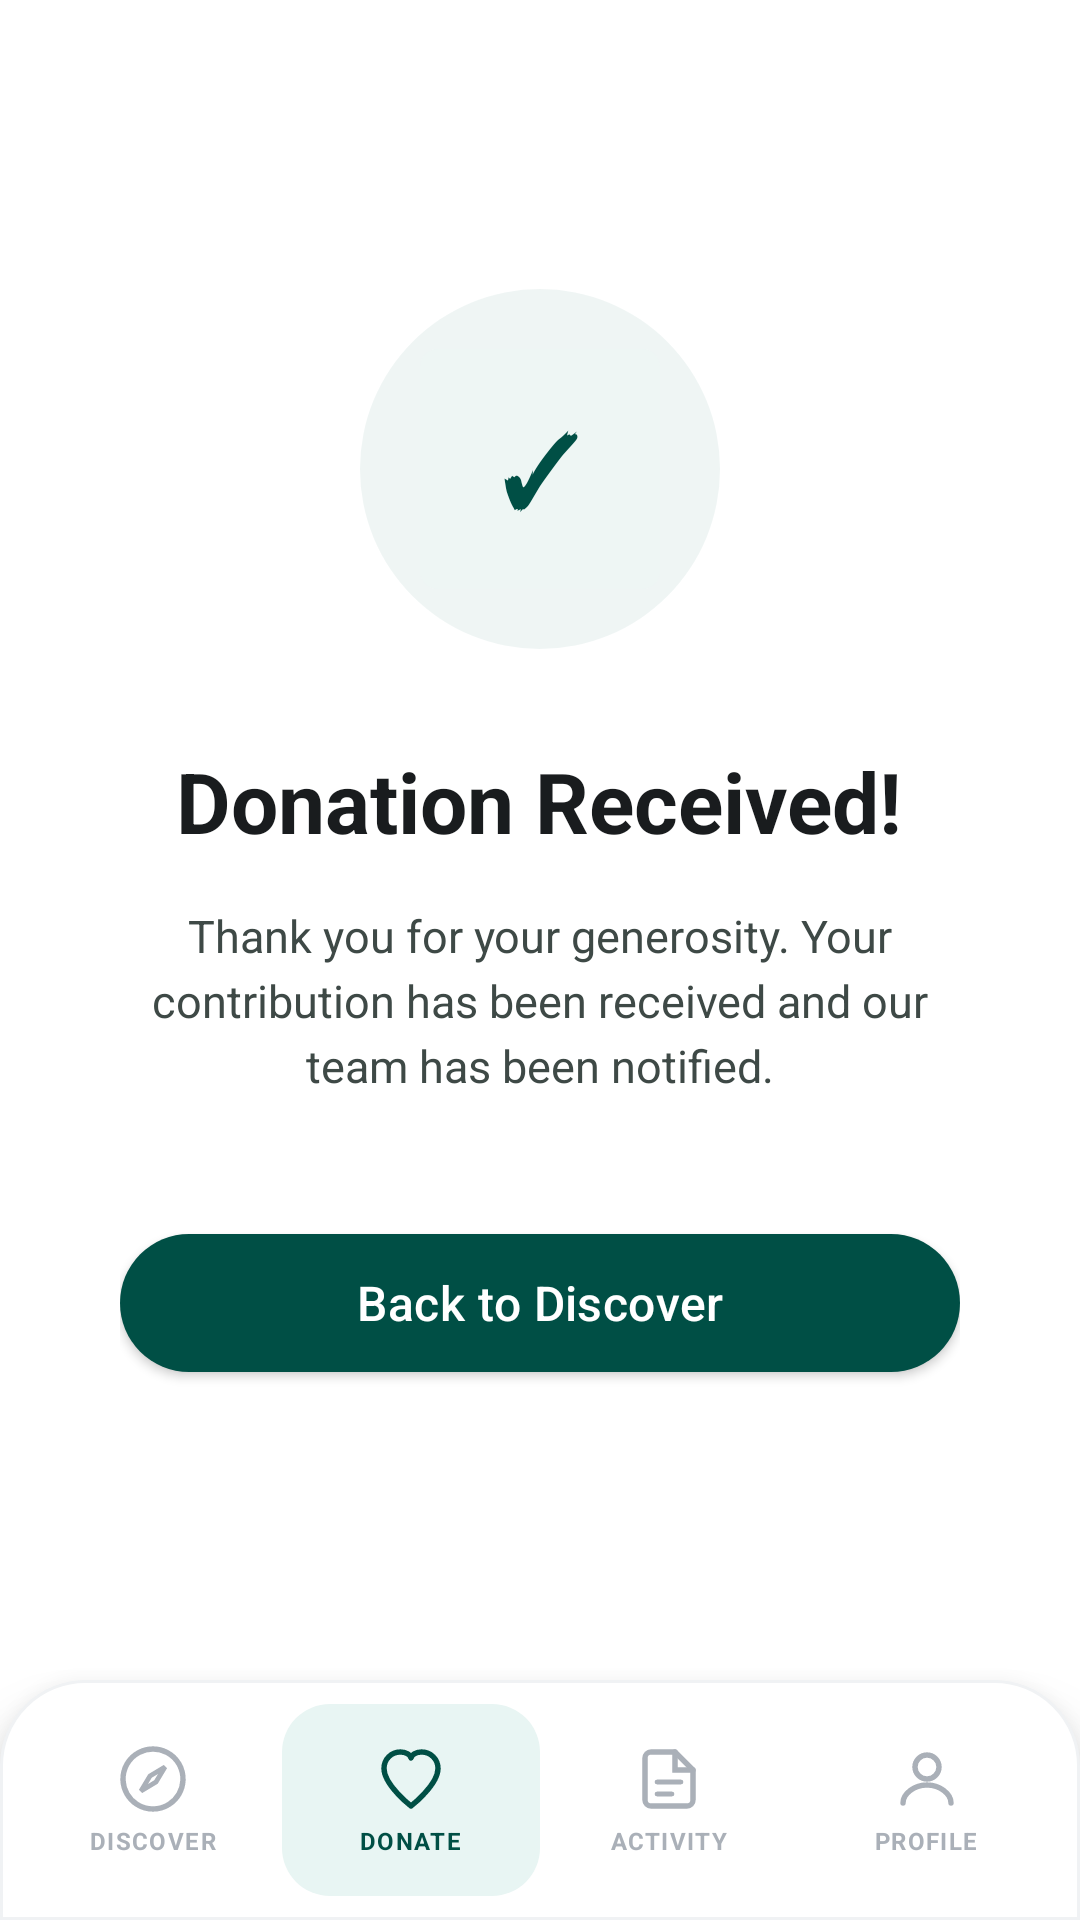

Layout XML and referenced resources for this Android screen:
<!-- AndroidManifest.xml: application theme Theme.LendAHand -->
<!-- res/layout/activity_donation_confirmed.xml -->
<?xml version="1.0" encoding="utf-8"?>
<androidx.constraintlayout.widget.ConstraintLayout
    xmlns:android="http://schemas.android.com/apk/res/android"
    xmlns:app="http://schemas.android.com/apk/res-auto"
    android:layout_width="match_parent"
    android:layout_height="match_parent"
    android:background="#FFFFFF">

    
    <LinearLayout
        android:layout_width="match_parent"
        android:layout_height="0dp"
        android:orientation="vertical"
        android:gravity="center"
        android:paddingStart="40dp"
        android:paddingEnd="40dp"
        app:layout_constraintTop_toTopOf="parent"
        app:layout_constraintBottom_toTopOf="@id/bottomNav">

        
        <FrameLayout
            android:layout_width="120dp"
            android:layout_height="120dp"
            android:layout_marginBottom="32dp">
            <View
                android:layout_width="120dp"
                android:layout_height="120dp"
                android:background="@drawable/circle_ring_light"
                android:alpha="0.5"/>
            <TextView
                android:layout_width="80dp"
                android:layout_height="80dp"
                android:layout_gravity="center"
                android:background="@drawable/verified_badge_bg"
                android:gravity="center"
                android:text="✓"
                android:textColor="@color/primary"
                android:textSize="32sp"
                android:textStyle="bold"/>
        </FrameLayout>

        <TextView
            android:layout_width="wrap_content"
            android:layout_height="wrap_content"
            android:text="Donation Received!"
            android:textColor="@color/on_surface"
            android:textSize="28sp"
            android:textStyle="bold"
            android:layout_marginBottom="16dp"/>

        <TextView
            android:layout_width="match_parent"
            android:layout_height="wrap_content"
            android:text="Thank you for your generosity. Your contribution has been received and our team has been notified."
            android:textColor="@color/on_surface_variant"
            android:textSize="15sp"
            android:gravity="center"
            android:lineSpacingExtra="4dp"
            android:layout_marginBottom="40dp"/>

        <com.google.android.material.button.MaterialButton
            android:id="@+id/btnBackToDiscover"
            style="@style/LendAHand.Button.Primary"
            android:layout_width="match_parent"
            android:layout_height="58dp"
            android:text="Back to Discover"
            android:textSize="16sp"/>

    </LinearLayout>

    
    <LinearLayout
        android:id="@+id/bottomNav"
        android:layout_width="match_parent"
        android:layout_height="80dp"
        android:background="@drawable/bottom_nav_bg"
        android:elevation="12dp"
        android:orientation="horizontal"
        android:weightSum="4"
        android:paddingStart="8dp"
        android:paddingEnd="8dp"
        android:paddingTop="8dp"
        android:paddingBottom="8dp"
        app:layout_constraintBottom_toBottomOf="parent">

        <LinearLayout
            android:id="@+id/navDiscover"
            android:layout_width="0dp"
            android:layout_height="match_parent"
            android:layout_weight="1"
            android:orientation="vertical"
            android:gravity="center"
            android:padding="6dp">
            <ImageView
                android:layout_width="24dp"
                android:layout_height="24dp"
                android:src="@drawable/ic_nav_discover"
                android:layout_gravity="center"
                android:tint="#aab0b8"/>
            <TextView
                android:layout_width="wrap_content"
                android:layout_height="wrap_content"
                android:text="DISCOVER"
                android:textSize="8sp"
                android:textColor="#aab0b8"
                android:textStyle="bold"
                android:letterSpacing="0.06"
                android:layout_marginTop="3dp"
                android:layout_gravity="center"/>
        </LinearLayout>

        <LinearLayout
            android:id="@+id/navDonate"
            android:layout_width="0dp"
            android:layout_height="match_parent"
            android:layout_weight="1"
            android:orientation="vertical"
            android:gravity="center"
            android:padding="6dp"
            android:background="@drawable/nav_active_bg">
            <ImageView
                android:layout_width="24dp"
                android:layout_height="24dp"
                android:src="@drawable/ic_nav_donate"
                android:layout_gravity="center"/>
            <TextView
                android:layout_width="wrap_content"
                android:layout_height="wrap_content"
                android:text="DONATE"
                android:textSize="8sp"
                android:textColor="@color/primary"
                android:textStyle="bold"
                android:letterSpacing="0.06"
                android:layout_marginTop="3dp"
                android:layout_gravity="center"/>
        </LinearLayout>

        <LinearLayout
            android:id="@+id/navActivity"
            android:layout_width="0dp"
            android:layout_height="match_parent"
            android:layout_weight="1"
            android:orientation="vertical"
            android:gravity="center"
            android:padding="6dp">
            <ImageView
                android:layout_width="24dp"
                android:layout_height="24dp"
                android:src="@drawable/ic_nav_activity"
                android:layout_gravity="center"
                android:tint="#aab0b8"/>
            <TextView
                android:layout_width="wrap_content"
                android:layout_height="wrap_content"
                android:text="ACTIVITY"
                android:textSize="8sp"
                android:textColor="#aab0b8"
                android:textStyle="bold"
                android:letterSpacing="0.06"
                android:layout_marginTop="3dp"
                android:layout_gravity="center"/>
        </LinearLayout>

        <LinearLayout
            android:id="@+id/navProfile"
            android:layout_width="0dp"
            android:layout_height="match_parent"
            android:layout_weight="1"
            android:orientation="vertical"
            android:gravity="center"
            android:padding="6dp">
            <ImageView
                android:layout_width="24dp"
                android:layout_height="24dp"
                android:src="@drawable/ic_nav_profile"
                android:layout_gravity="center"
                android:tint="#aab0b8"/>
            <TextView
                android:layout_width="wrap_content"
                android:layout_height="wrap_content"
                android:text="PROFILE"
                android:textSize="8sp"
                android:textColor="#aab0b8"
                android:textStyle="bold"
                android:letterSpacing="0.06"
                android:layout_marginTop="3dp"
                android:layout_gravity="center"/>
        </LinearLayout>

    </LinearLayout>

</androidx.constraintlayout.widget.ConstraintLayout>
<!-- resources referenced by this layout -->
<resources>
  <color name="on_surface">#191c1e</color>
  <color name="on_surface_variant">#3e4946</color>
  <color name="primary">#004f45</color>
  <!-- drawable bottom_nav_bg (drawable) -->
  <?xml version="1.0" encoding="utf-8"?>
  <shape xmlns:android="http://schemas.android.com/apk/res/android"
      android:shape="rectangle">
      <solid android:color="#ffffff" />
      <corners android:topLeftRadius="28dp" android:topRightRadius="28dp" />
      <stroke android:width="1dp" android:color="#f0f2f4" />
  </shape>
  <!-- drawable circle_ring_light (drawable) -->
  <?xml version="1.0" encoding="utf-8"?>
  <shape xmlns:android="http://schemas.android.com/apk/res/android"
      android:shape="oval">
      <solid android:color="#e0ecea" />
  </shape>
  <!-- drawable ic_nav_discover (drawable) -->
  <vector xmlns:android="http://schemas.android.com/apk/res/android"
      android:width="24dp" android:height="24dp"
      android:viewportWidth="24" android:viewportHeight="24">
      <path android:strokeColor="@color/primary" android:strokeWidth="1.8"
          android:fillColor="#00000000"
          android:strokeLineCap="round"
          android:pathData="M12,2 A10,10 0 1,1 11.999,2 Z"/>
      <path android:strokeColor="@color/primary" android:strokeWidth="1.6"
          android:fillColor="#00000000"
          android:strokeLineCap="round"
          android:pathData="M16,8 L13,13 L8,16 L11,11 Z"/>
  </vector>
  <!-- drawable ic_nav_donate (drawable) -->
  <vector xmlns:android="http://schemas.android.com/apk/res/android"
      android:width="24dp" android:height="24dp"
      android:viewportWidth="24" android:viewportHeight="24">
      <path android:strokeColor="@color/primary" android:strokeWidth="1.8"
          android:fillColor="#00000000"
          android:strokeLineCap="round"
          android:strokeLineJoin="round"
          android:pathData="M12,21 C12,21 3,14 3,8.5 C3,5.4 5.4,3 8.5,3 C10.2,3 11.7,3.8 12,5 C12.3,3.8 13.8,3 15.5,3 C18.6,3 21,5.4 21,8.5 C21,14 12,21 12,21 Z"/>
  </vector>
  <!-- drawable nav_active_bg (drawable) -->
  <?xml version="1.0" encoding="utf-8"?>
  <shape xmlns:android="http://schemas.android.com/apk/res/android"
      android:shape="rectangle">
      <solid android:color="#e8f5f3" />
      <corners android:radius="16dp" />
  </shape>
  <!-- drawable verified_badge_bg (drawable) -->
  <?xml version="1.0" encoding="utf-8"?>
  <shape xmlns:android="http://schemas.android.com/apk/res/android"
      android:shape="rectangle">
      <solid android:color="#eef6f4" />
      <corners android:radius="6dp" />
  </shape>
  <style name="LendAHand.Button.Primary" parent="Widget.MaterialComponents.Button">
          <item name="android:layout_width">match_parent</item>
          <item name="android:layout_height">54dp</item>
          <item name="android:textSize">15sp</item>
          <item name="android:textAllCaps">false</item>
          <item name="android:letterSpacing">0.01</item>
          <item name="backgroundTint">@color/primary</item>
          <item name="android:textColor">@color/white</item>
          <item name="cornerRadius">27dp</item>
          <item name="elevation">0dp</item>
      </style>
  <color name="white">#ffffff</color>
  <color name="primary_container">#00695c</color>
  <color name="on_primary">#ffffff</color>
  <color name="secondary">#4c56af</color>
  <color name="error">#ba1a1a</color>
  <color name="surface">#f8f9fb</color>
</resources>
